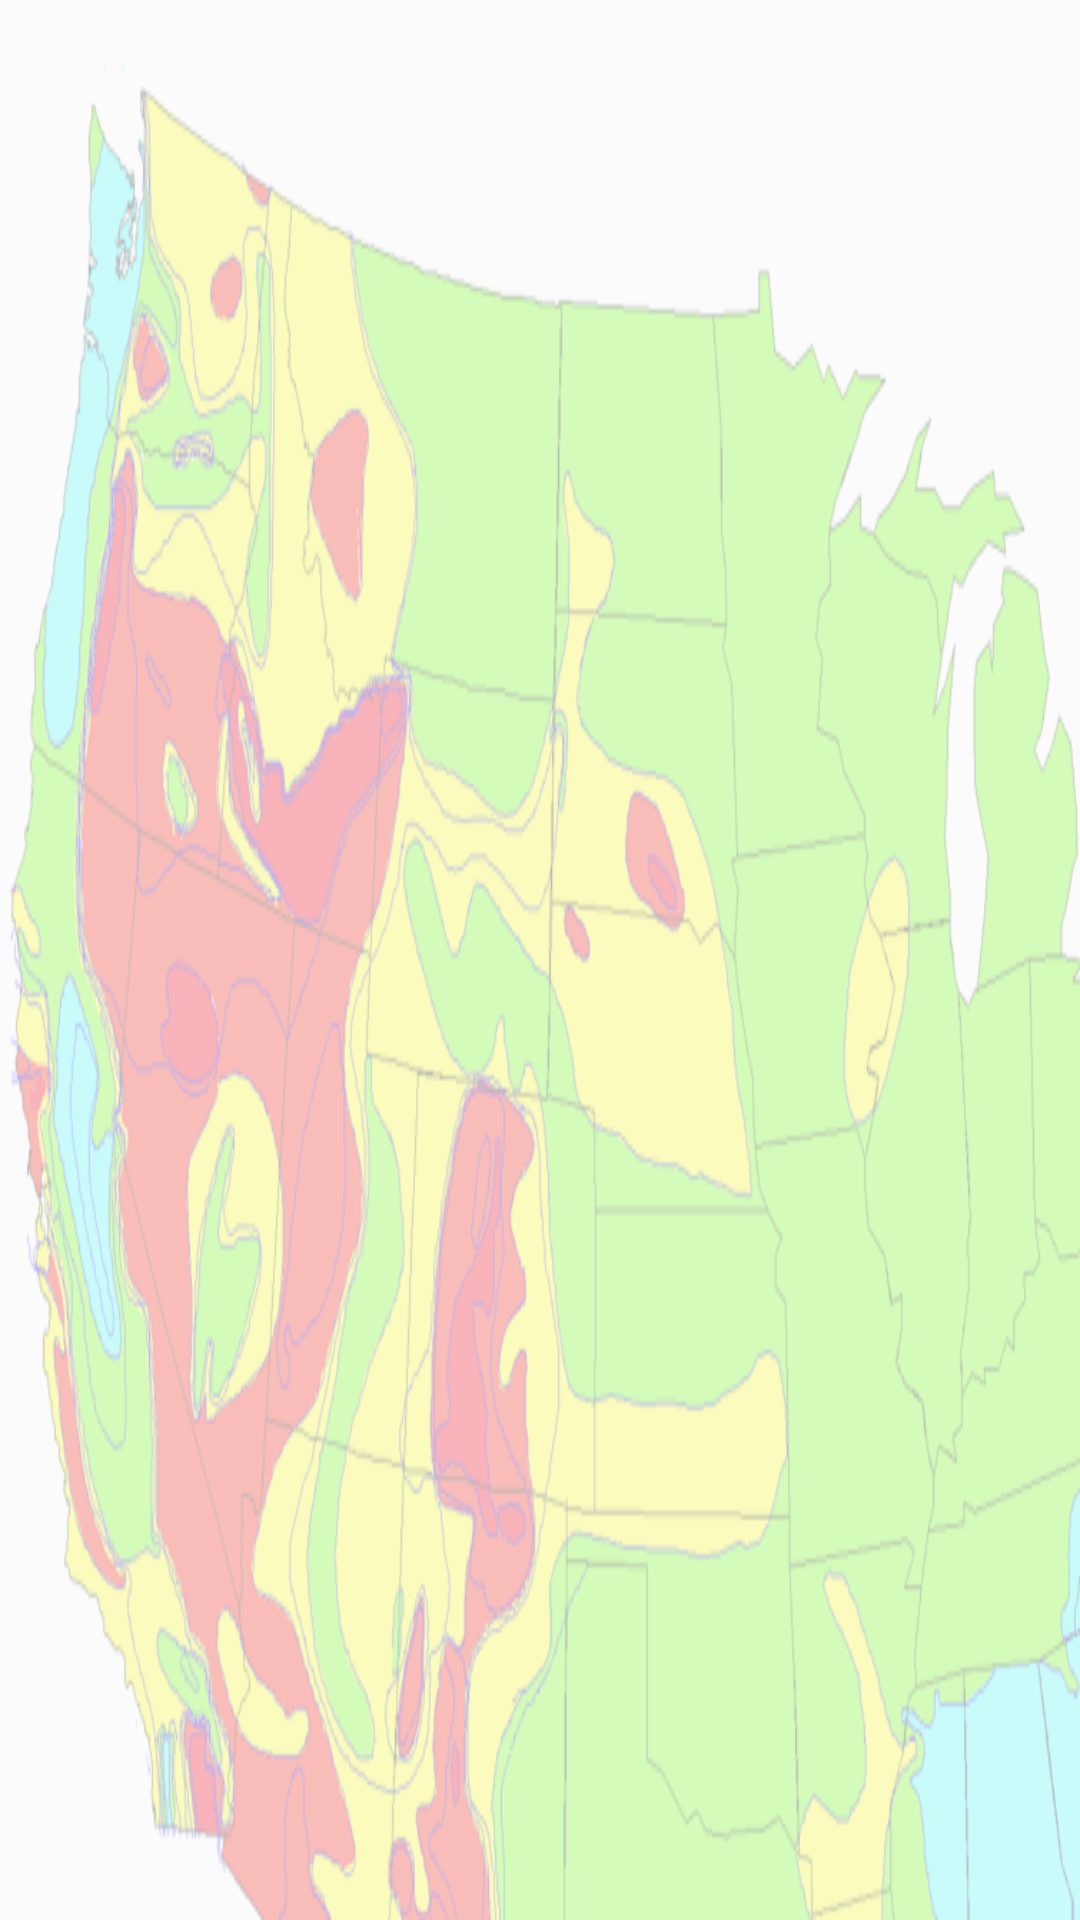

Here is an Android app screen rendered from its layout file. Give the layout XML and the strings, colors and styles it references.
<!-- AndroidManifest.xml: application theme AppTheme -->
<!-- res/layout/activity_main.xml -->
<?xml version="1.0" encoding="utf-8"?>
<android.support.constraint.ConstraintLayout
    xmlns:android="http://schemas.android.com/apk/res/android"
    xmlns:app="http://schemas.android.com/apk/res-auto"
    xmlns:tools="http://schemas.android.com/tools"
    android:layout_width="match_parent"
    android:layout_height="match_parent"
    android:background="@drawable/background"
    tools:context=".MainActivity">

    <TextView
        android:id="@+id/locationTextView"
        android:layout_width="0dp"
        android:layout_height="wrap_content"
        android:layout_marginStart="8dp"
        android:layout_marginTop="8dp"
        android:layout_marginEnd="8dp"
        android:background="@android:color/transparent"
        android:textColor="@android:color/black"
        android:textSize="14sp"
        android:textStyle="bold"
        android:fontFamily="sans-serif-condensed"
        app:layout_constraintEnd_toEndOf="parent"
        app:layout_constraintHorizontal_bias="0.0"
        app:layout_constraintStart_toStartOf="parent"
        app:layout_constraintTop_toTopOf="parent"
        tools:text="Longitude, Latitude" />

    <TextView
        android:id="@+id/signalTextView"
        android:layout_width="0dp"
        android:layout_height="wrap_content"
        android:layout_marginStart="8dp"
        android:layout_marginTop="8dp"
        android:layout_marginEnd="8dp"
        android:background="@android:color/transparent"
        android:textColor="@android:color/black"
        android:textSize="14sp"
        android:textStyle="bold"
        android:fontFamily="sans-serif-condensed"
        app:layout_constraintEnd_toEndOf="parent"
        app:layout_constraintHorizontal_bias="0.0"
        app:layout_constraintStart_toStartOf="parent"
        app:layout_constraintTop_toBottomOf="@+id/locationTextView"
        tools:text="Signal DBM Strength" />

    <EditText
        android:id="@+id/databaseEditText"
        android:layout_width="0dp"
        android:layout_height="0dp"
        android:layout_marginStart="8dp"
        android:layout_marginTop="8dp"
        android:layout_marginEnd="8dp"
        android:layout_marginBottom="8dp"
        android:autofillHints=""
        android:background="@android:color/transparent"
        android:ems="10"
        android:gravity="top"
        android:inputType="none"
        android:textSize="12sp"
        android:fontFamily="sans-serif-condensed"
        app:layout_constraintBottom_toBottomOf="parent"
        app:layout_constraintEnd_toEndOf="parent"
        app:layout_constraintHorizontal_bias="0.5"
        app:layout_constraintStart_toStartOf="parent"
        app:layout_constraintTop_toBottomOf="@+id/signalTextView" />

</android.support.constraint.ConstraintLayout>
<!-- resources referenced by this layout -->
<resources>
  <!-- drawable background: png bitmap (drawable-v24, 172740 bytes) -->
  <style name="AppTheme" parent="Theme.AppCompat.Light">
          
          <item name="colorPrimary">@color/colorPrimary</item>
          <item name="colorPrimaryDark">@color/colorPrimaryDark</item>
          <item name="colorAccent">@color/colorAccent</item>
      </style>
  <color name="colorPrimary">#008577</color>
  <color name="colorPrimaryDark">#00574B</color>
  <color name="colorAccent">#c3c4f3</color>
</resources>
